5-way image classification set "dataset" from GitHub (xsrajasso/arboles); label vocabulary: green, ground, leafless, red, yellow.

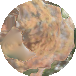
Label: red

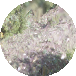
Label: ground

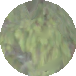
Label: green

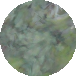
Label: green

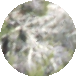
Label: leafless

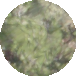
Label: green
